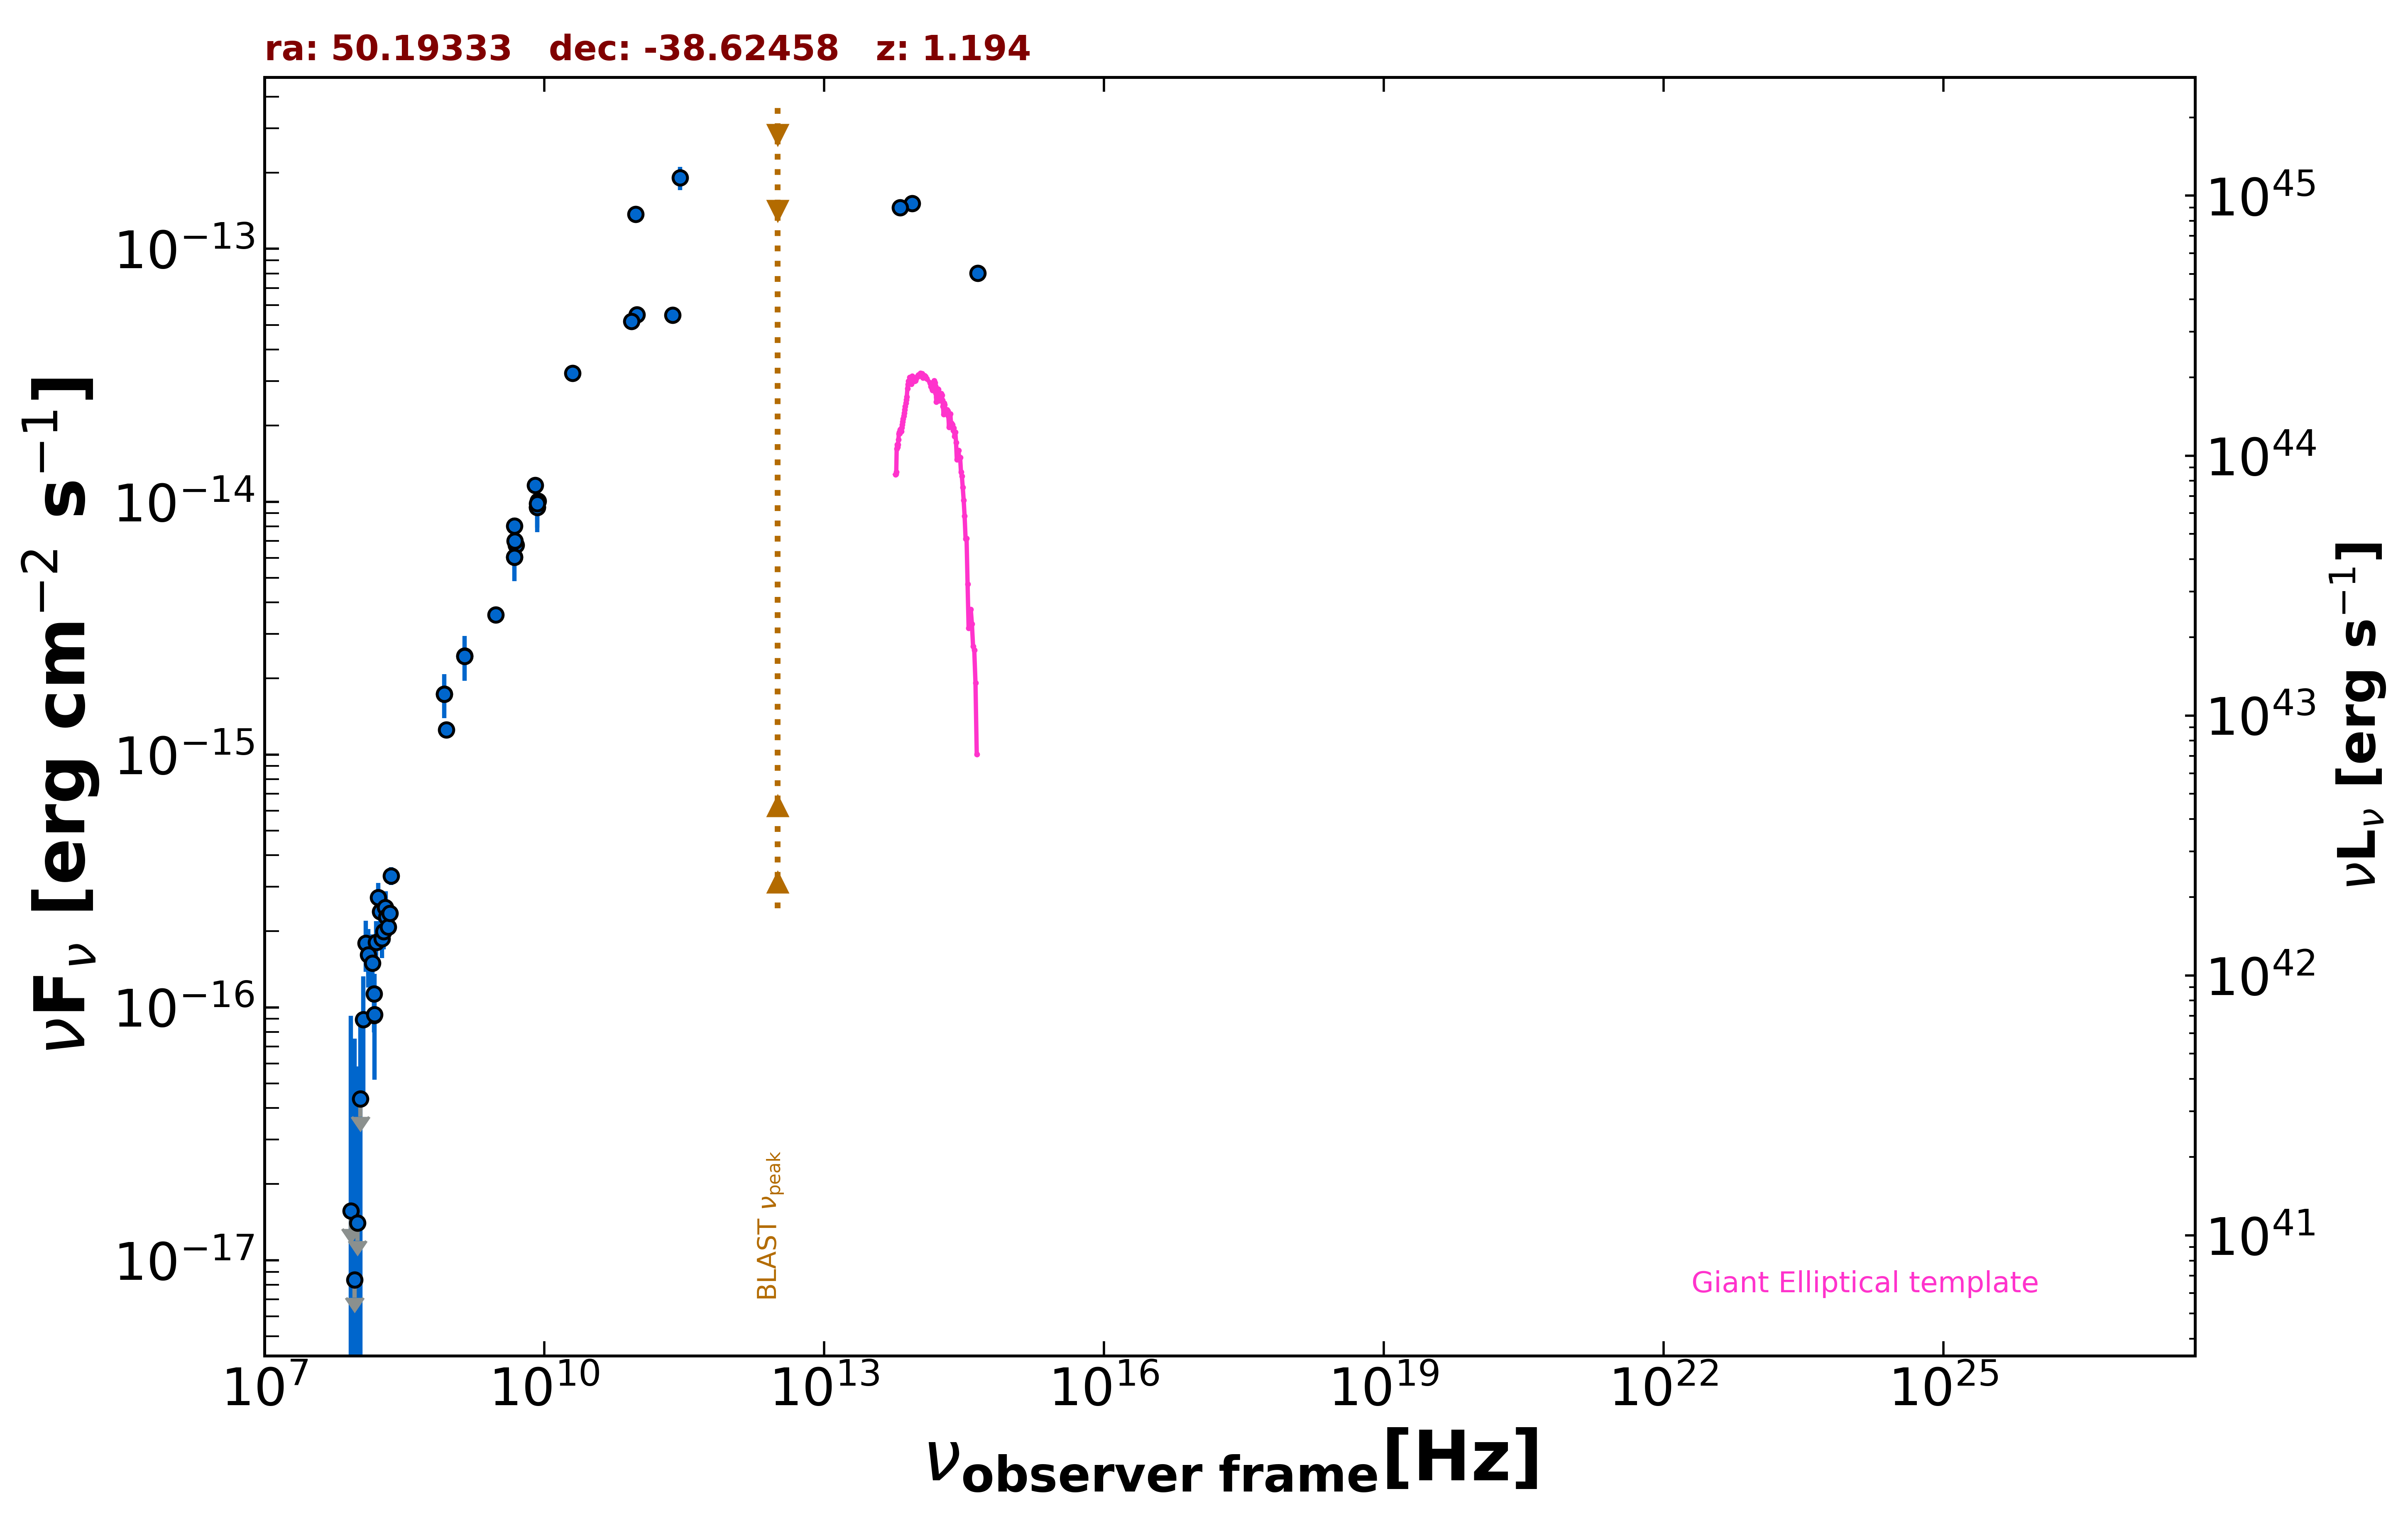

The table this chart was drawn from, first rows:
freq., flux, err_flux, MJD_start, MJD_end, flag, catalog, reference
1.400e+09, 2.453e-15, 7.400e-17, 55000, 55000, , NVSS, Condon et al. 1998  AJ  115  1693
8.870e+08, 1.252e-15, 9.250e-17, 55000, 55000, , RACS, Hale et al. 2021  PASA  38  e058
8.430e+08, 1.732e-15, 5.300e-17, 55000, 55000, , SUMSS, Manch et al. 2003  MNRAS  342  1117
3.000e+09, 3.568e-15, 4.200e-17, 55000, 55000, , VLASSQL, Gordon et al. 2021  ApJS  255  30
1.500e+08, 9.300e-17, 1.350e-17, 55000, 55000, , TGSS150, Intema et al. 2017  A&A  598  A781
5.000e+09, 6.750e-15, 3.500e-16, 55000, 55000, , AT20G, Murphy et al. 2010  MNRAS  402  2403
8.000e+09, 1.160e-14, 5.600e-16, 55000, 55000, , AT20G, Murphy et al. 2010  MNRAS  402  2403
2.000e+10, 3.220e-14, 1.600e-15, 55000, 55000, , AT20G, Murphy et al. 2010  MNRAS  402  2403
4.800e+09, 6.048e-15, 3.360e-16, 55000, 55000, , ATPMN, McConnell et al. 2012  MNRAS  422  1527
8.600e+09, 1.006e-14, 9.470e-16, 55000, 55000, , ATPMN, McConnell et al. 2012  MNRAS  422  1527
8.400e+09, 9.517e-15, 0.000e+00, 55000, 55000, , CRATES, Healey et al. 2007  ApJS  171  61
4.800e+09, 8.016e-15, 6.240e-16, 55000, 55000, , PMN, Griffith et al. 1993-1996  VizieR  VIII/…
2.850e+11, 1.909e-13, 1.995e-14, 57238, 57238, , ALMA, Bonato et al. 2019  MNRAS  485  1188
9.506e+10, 1.369e-13, 9.500e-15, 57238, 57238, , ALMA, Bonato et al. 2019  MNRAS  485  1188
2.380e+11, 5.474e-14, 2.380e-15, 57954, 57954, , ALMA, Bonato et al. 2019  MNRAS  485  1188
9.820e+10, 5.499e-14, 2.945e-15, 57954, 57954, , ALMA, Bonato et al. 2019  MNRAS  485  1188
8.620e+10, 5.172e-14, 2.590e-15, 57954, 57954, , ALMA, Bonato et al. 2019  MNRAS  485  1188
8.817e+13, 1.515e-13, 2.500e-15, 55000, 55000, , UNWISE, Schlafly et al. 2019  ApJS  240  30
6.517e+13, 1.457e-13, 3.250e-15, 55000, 55000, , UNWISE, Schlafly et al. 2019  ApJS  240  30
4.455e+14, 8.029e-14, 0.000e+00, 55000, 55000, , GAIA, The Gaia Collaboration 2016  A&A  595  A…
1.500e+08, 1.133e-16, 2.253e-17, 55000, 55000, , SPECFINDV3, Stein et al.  2021  A&A  655  A17
8.430e+08, 1.737e-15, 3.455e-16, 55000, 55000, , SPECFINDV3, Stein et al.  2021  A&A  655  A17
4.850e+09, 6.984e-15, 1.406e-15, 55000, 55000, , SPECFINDV3, Stein et al.  2021  A&A  655  A17
1.400e+09, 2.450e-15, 4.900e-16, 55000, 55000, , SPECFINDV3, Stein et al.  2021  A&A  655  A17
2.000e+08, 2.400e-16, 4.800e-17, 55000, 55000, , SPECFINDV3, Stein et al.  2021  A&A  655  A17
8.400e+09, 9.492e-15, 1.930e-15, 55000, 55000, , SPECFINDV3, Stein et al.  2021  A&A  655  A17
8.400e+09, 9.828e-15, 1.932e-15, 55000, 55000, , SPECFINDV3, Stein et al.  2021  A&A  655  A17
4.800e+09, 6.048e-15, 1.200e-15, 55000, 55000, , SPECFINDV3, Stein et al.  2021  A&A  655  A17
8.400e+07, 1.568e-17, 7.702e-17, 55000, 55000, , GLEAMV2, Hurley-Walker N. et al.  2017  MNRAS  46…
9.200e+07, 8.364e-18, 6.693e-17, 55000, 55000, , GLEAMV2, Hurley-Walker N. et al.  2017  MNRAS  46…
9.900e+07, 1.406e-17, 4.428e-17, 55000, 55000, , GLEAMV2, Hurley-Walker N. et al.  2017  MNRAS  46…
1.070e+08, 4.341e-17, 5.002e-17, 55000, 55000, , GLEAMV2, Hurley-Walker N. et al.  2017  MNRAS  46…
1.150e+08, 8.942e-17, 4.327e-17, 55000, 55000, , GLEAMV2, Hurley-Walker N. et al.  2017  MNRAS  46…
1.220e+08, 1.791e-16, 4.110e-17, 55000, 55000, , GLEAMV2, Hurley-Walker N. et al.  2017  MNRAS  46…
1.300e+08, 1.617e-16, 4.200e-17, 55000, 55000, , GLEAMV2, Hurley-Walker N. et al.  2017  MNRAS  46…
1.430e+08, 1.496e-16, 4.490e-17, 55000, 55000, , GLEAMV2, Hurley-Walker N. et al.  2017  MNRAS  46…
1.510e+08, 9.358e-17, 4.192e-17, 55000, 55000, , GLEAMV2, Hurley-Walker N. et al.  2017  MNRAS  46…
1.580e+08, 1.811e-16, 3.780e-17, 55000, 55000, , GLEAMV2, Hurley-Walker N. et al.  2017  MNRAS  46…
1.660e+08, 2.723e-16, 3.845e-17, 55000, 55000, , GLEAMV2, Hurley-Walker N. et al.  2017  MNRAS  46…
1.740e+08, 2.395e-16, 3.405e-17, 55000, 55000, , GLEAMV2, Hurley-Walker N. et al.  2017  MNRAS  46…
1.810e+08, 1.869e-16, 3.025e-17, 55000, 55000, , GLEAMV2, Hurley-Walker N. et al.  2017  MNRAS  46…
1.890e+08, 1.997e-16, 2.985e-17, 55000, 55000, , GLEAMV2, Hurley-Walker N. et al.  2017  MNRAS  46…
1.970e+08, 2.481e-16, 2.845e-17, 55000, 55000, , GLEAMV2, Hurley-Walker N. et al.  2017  MNRAS  46…
2.040e+08, 2.274e-16, 2.765e-17, 55000, 55000, , GLEAMV2, Hurley-Walker N. et al.  2017  MNRAS  46…
2.120e+08, 2.081e-16, 2.745e-17, 55000, 55000, , GLEAMV2, Hurley-Walker N. et al.  2017  MNRAS  46…
2.200e+08, 2.355e-16, 2.680e-17, 55000, 55000, , GLEAMV2, Hurley-Walker N. et al.  2017  MNRAS  46…
2.270e+08, 3.310e-16, 2.695e-17, 55000, 55000, , GLEAMV2, Hurley-Walker N. et al.  2017  MNRAS  46…
